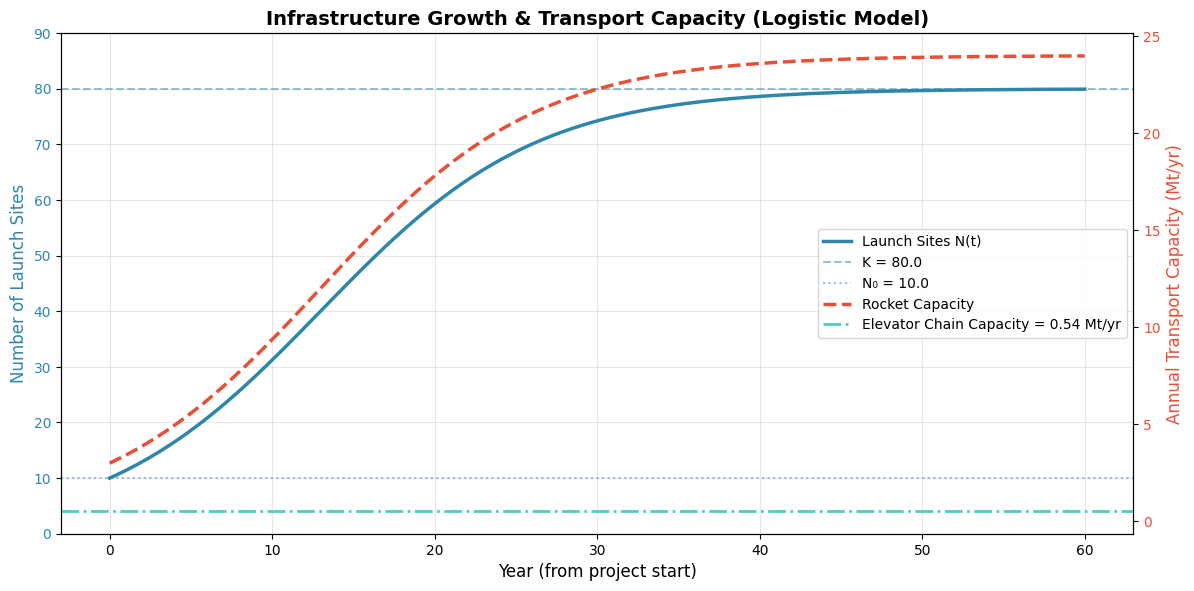
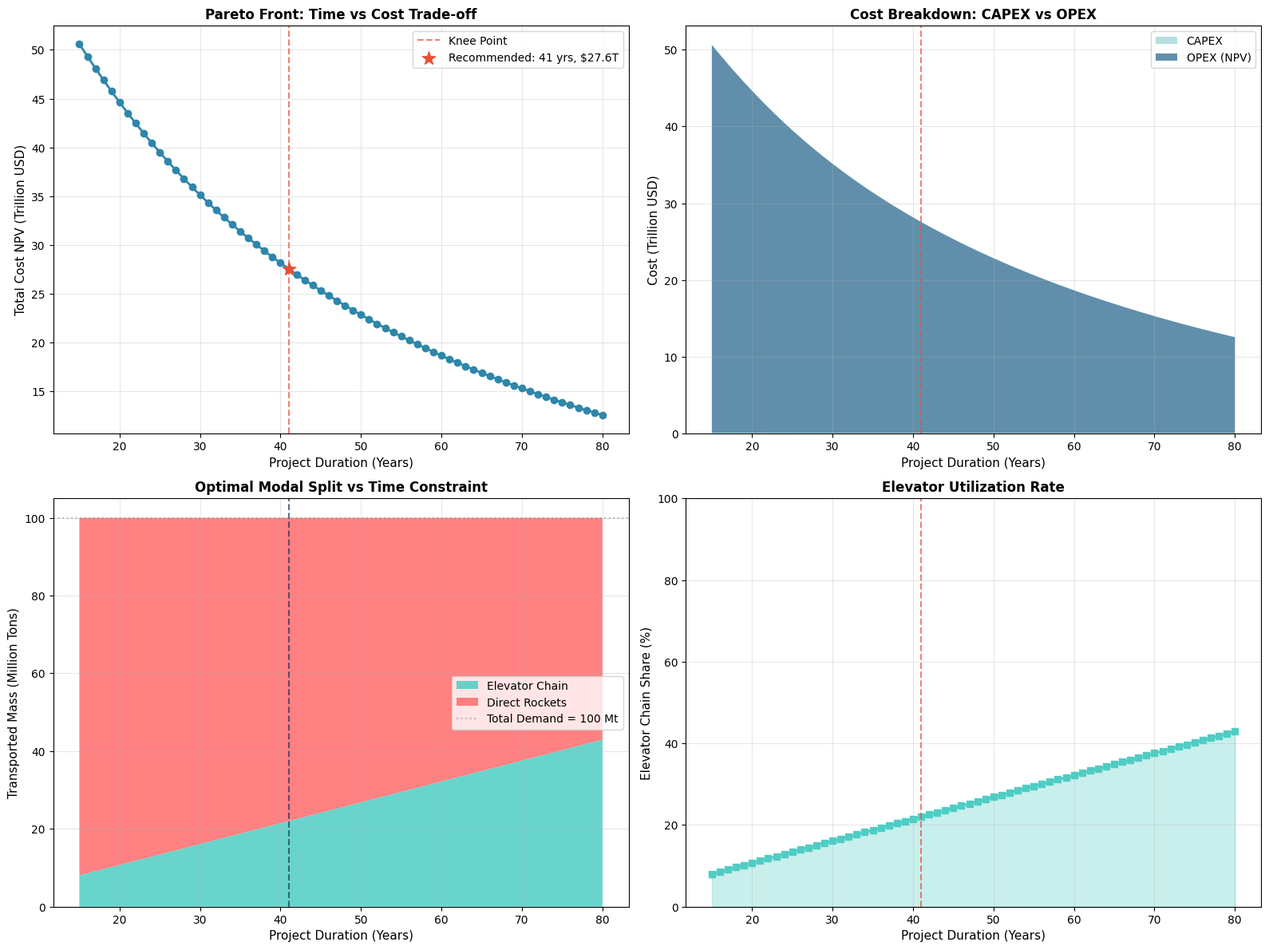
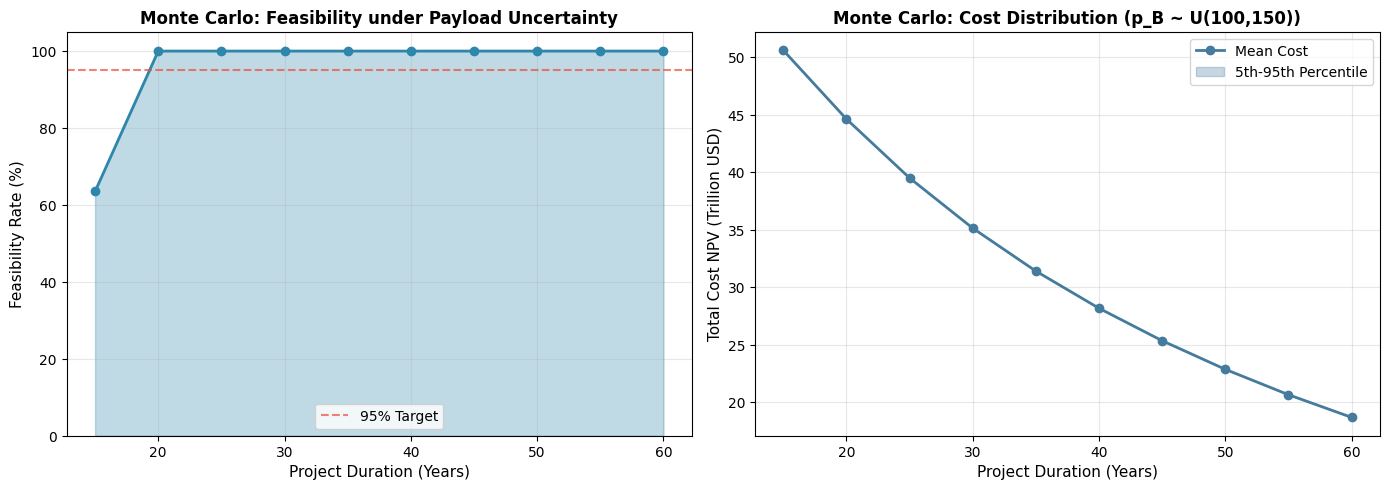
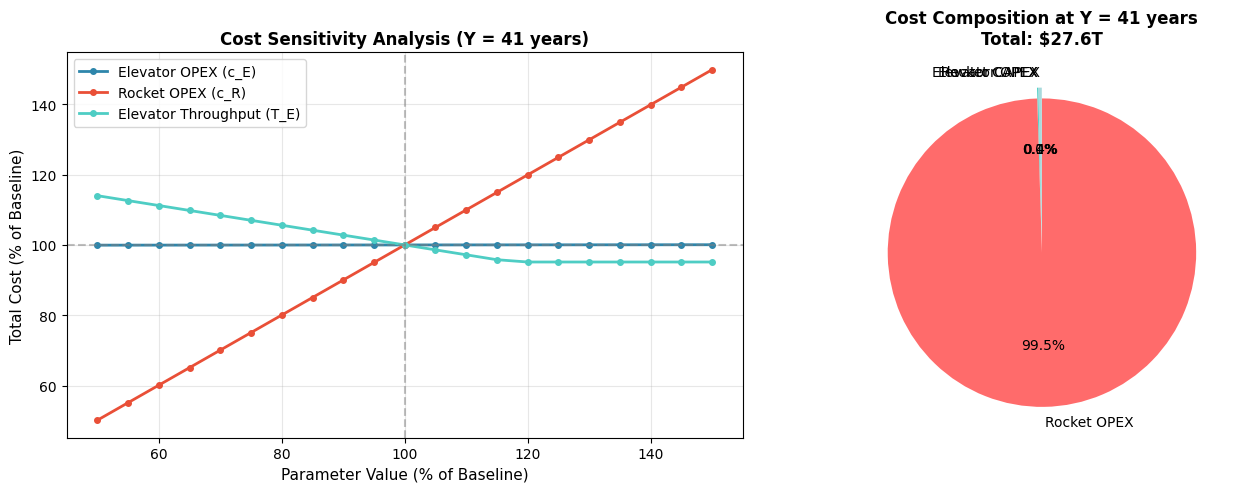

The script that saved these images, in order:
"""
Comprehensive Transport Optimization Model V5
==============================================
Based on comprehensive_optimization_framework_v4.md

Key improvements over V4:
1. Added anchor transfer bottleneck constraint for elevator chain
2. Corrected c_R parameter ($7.2M/ton, not $720k/ton)
3. Improved CAPEX calculation based on actual infrastructure needs
4. Added Monte Carlo robustness analysis
5. Added Knee Point identification for Pareto front
6. Enhanced visualization with more analysis plots
"""

from __future__ import annotations

import os
import numpy as np
from dataclasses import dataclass, field
from scipy.integrate import quad
from scipy.optimize import brentq
import matplotlib.pyplot as plt
from typing import Optional, List, Tuple
import warnings

# Matplotlib configuration
plt.rcParams['font.sans-serif'] = ['Arial Unicode MS', 'SimHei', 'DejaVu Sans', 'sans-serif']
plt.rcParams['axes.unicode_minus'] = False
plt.rcParams['figure.dpi'] = 120

# ============================================================================
# Data Classes for Parameters
# ============================================================================

@dataclass(frozen=True)
class GrowthParams:
    """Parameters for Logistic growth of ground launch infrastructure."""
    K: float = 80.0       # Carrying capacity (max sites globally)
    N0: float = 10.0      # Initial number of sites
    r: float = 0.15       # Growth rate


@dataclass(frozen=True)
class AnchorParams:
    """Parameters for anchor transfer rockets (Elevator -> Moon).
    
    Note: Anchor rockets operate from space station with much lower delta-v,
    so they can achieve higher payload fractions (beta ~ 4-8x ground rockets).
    We assume anchor capacity matches or exceeds elevator throughput.
    """
    N_anchor: int = 6           # Number of anchor launch platforms (2 per harbor)
    L_anchor: float = 700.0     # Launches per anchor per year
    p_A: float = 150.0          # Payload per anchor launch (tons)
    
    @property
    def annual_capacity(self) -> float:
        """Total annual transfer capacity from anchor."""
        return self.N_anchor * self.L_anchor * self.p_A


@dataclass(frozen=True)
class ModelParams:
    """
    Global Model Parameters based on Comprehensive Optimization Framework V4.
    
    Units:
    - Mass: metric tons
    - Cost: USD
    - Time: years
    """
    # Demand
    M_tot: float = 1.0e8  # 100 million metric tons
    
    # Financial
    discount_rate: float = 0.03  # 3% discount rate (rho)
    
    # =========== Elevator System Parameters ===========
    # Throughput: 179,000 t/yr per harbor × 3 harbors = 537,000 t/yr
    T_E: float = 5.37e5           # Annual elevator throughput (tons/year)
    F_E: float = 100e9            # Fixed CAPEX for elevator ($100 Billion)
    c_E: float = 2.7e3            # OPEX per ton ($2.7/kg = $2,700/ton)
    
    # Anchor transfer (second bottleneck of elevator chain)
    anchor: AnchorParams = field(default_factory=AnchorParams)
    
    # =========== Direct Rocket System Parameters ===========
    # Document states $7,200/kg for current tech. However, for 2050 scenario with
    # Starship-class reusable rockets, costs are expected to drop significantly.
    # Reference code uses $720/kg = $720,000/ton as projected future cost.
    # We use this more optimistic but plausible estimate.
    c_R: float = 7.2e5            # OPEX per ton ($720k/ton = $720/kg future)
    C_site: float = 2.0e9         # CAPEX per new launch site ($2B)
    
    # Rocket Performance
    L_site_annual: float = 2000.0  # Launches per site per year (aggressive reuse)
    p_B: float = 150.0            # Payload per launch (tons) - Starship class
    
    # Infrastructure Growth Model
    growth: GrowthParams = field(default_factory=GrowthParams)
    
    # Monte Carlo settings
    p_B_range: Tuple[float, float] = (100.0, 150.0)  # Payload uncertainty U(100, 150)


@dataclass
class OptimizationResult:
    """Result container for a single optimization run."""
    Y: float                  # Completion time (years)
    x_opt: float              # Mass via elevator chain (tons)
    mR_opt: float             # Mass via direct rockets (tons)
    cost_total: float         # Total NPV cost
    cost_capex: float         # Capital expenditure
    cost_opex: float          # Operational expenditure (NPV)
    feasible: bool
    N_required: float         # Number of launch sites actually needed
    cap_E: float = 0.0        # Elevator chain capacity used
    cap_R: float = 0.0        # Rocket capacity used
    message: str = ""
    
    @property
    def elevator_pct(self) -> float:
        return (self.x_opt / (self.x_opt + self.mR_opt) * 100) if (self.x_opt + self.mR_opt) > 0 else 0


# ============================================================================
# Core Optimization Model
# ============================================================================

class TransportOptimizationModel:
    """
    Implements the mixed transport optimization model.
    
    Two transport chains:
    - Chain A (Elevator): Ground -> Elevator -> Anchor -> Transfer Rocket -> Moon
    - Chain B (Direct):   Ground -> Heavy Rocket -> Moon
    """
    
    def __init__(self, params: ModelParams):
        self.p = params
    
    # ---------- Infrastructure Growth Model ----------
    
    def N_t(self, t: float) -> float:
        """
        Logistic growth: N(t) = K / (1 + ((K-N0)/N0) * exp(-r*t))
        """
        K, N0, r = self.p.growth.K, self.p.growth.N0, self.p.growth.r
        A = (K - N0) / N0
        return K / (1 + A * np.exp(-r * t))
    
    def rocket_capacity_rate(self, t: float, p_B: Optional[float] = None) -> float:
        """Instantaneous rocket fleet capacity (tons/year) at time t."""
        payload = p_B if p_B is not None else self.p.p_B
        return self.N_t(t) * self.p.L_site_annual * payload
    
    # ---------- Cumulative Capacity Functions ----------
    
    def cumulative_rocket_capacity(self, Y: float, p_B: Optional[float] = None) -> float:
        """Total mass rockets can transport from t=0 to t=Y."""
        payload = p_B if p_B is not None else self.p.p_B
        
        def rate(t):
            return self.N_t(t) * self.p.L_site_annual * payload
        
        val, _ = quad(rate, 0, Y)
        return val
    
    def cumulative_elevator_capacity(self, Y: float) -> float:
        """
        Total mass elevator chain can transport from t=0 to t=Y.
        
        Bottleneck = min(Elevator throughput, Anchor transfer capacity)
        """
        # Elevator throughput limit
        cap_elevator = self.p.T_E * Y
        
        # Anchor transfer limit
        cap_anchor = self.p.anchor.annual_capacity * Y
        
        return min(cap_elevator, cap_anchor)
    
    def elevator_bottleneck_rate(self) -> float:
        """Annual throughput of elevator chain (bottleneck)."""
        return min(self.p.T_E, self.p.anchor.annual_capacity)
    
    # ---------- NPV Cost Calculations ----------
    
    def npv_factor(self, duration: float) -> float:
        """NPV discount factor for constant cash flow over duration."""
        rho = self.p.discount_rate
        if rho == 0 or duration == 0:
            return duration
        return (1 - np.exp(-rho * duration)) / rho
    
    def calculate_elevator_opex_npv(self, x: float, Y: float) -> float:
        """
        NPV of elevator OPEX.
        Assumes constant throughput rate = x/Y (tons/year).
        """
        if x <= 0:
            return 0.0
        rate = x / Y
        return rate * self.p.c_E * self.npv_factor(Y)
    
    def calculate_rocket_opex_npv(self, m_R: float, Y: float, p_B: Optional[float] = None) -> float:
        """
        NPV of rocket OPEX with time-varying capacity.
        
        Strategy: Run at capacity proportionally scaled to meet demand.
        m_dot(t) = u * C_R(t), where u = m_R / integral(C_R)
        
        NPV = u * c_R * integral[C_R(t) * e^(-rho*t)]
        """
        if m_R <= 0:
            return 0.0
        
        max_cap = self.cumulative_rocket_capacity(Y, p_B)
        if max_cap <= 0:
            return float('inf')
        
        utilization = min(1.0, m_R / max_cap)
        payload = p_B if p_B is not None else self.p.p_B
        rho = self.p.discount_rate
        
        def cost_integrand(t):
            return self.N_t(t) * self.p.L_site_annual * payload * np.exp(-rho * t)
        
        integral_val, _ = quad(cost_integrand, 0, Y)
        return utilization * self.p.c_R * integral_val
    
    def calculate_required_sites(self, m_R: float, Y: float) -> float:
        """
        Estimate minimum number of launch sites needed to transport m_R tons in Y years.
        
        This is a simplification: we find N such that N * L * p_B * Y >= m_R
        In reality with Logistic growth, fewer new sites may be needed if time is long.
        """
        if m_R <= 0:
            return self.p.growth.N0
        
        # Simple estimate: average sites needed
        annual_need = m_R / Y
        sites_needed = annual_need / (self.p.L_site_annual * self.p.p_B)
        
        # Can't exceed K, can't be less than N0
        return max(self.p.growth.N0, min(self.p.growth.K, sites_needed))
    
    # ---------- Core Optimization ----------
    
    def solve(self, Y: float, p_B: Optional[float] = None) -> OptimizationResult:
        """
        Find optimal allocation for fixed deadline Y.
        
        Strategy: Greedy for Elevator (since c_E << c_R).
        Allocate maximum possible to elevator, rest to rockets.
        """
        payload = p_B if p_B is not None else self.p.p_B
        
        # 1. Calculate capacities
        cap_E = self.cumulative_elevator_capacity(Y)
        cap_R = self.cumulative_rocket_capacity(Y, payload)
        total_cap = cap_E + cap_R
        
        # 2. Feasibility check
        if total_cap < self.p.M_tot:
            return OptimizationResult(
                Y=Y, x_opt=0, mR_opt=0, cost_total=float('inf'),
                cost_capex=0, cost_opex=0, feasible=False,
                N_required=self.p.growth.K, cap_E=cap_E, cap_R=cap_R,
                message=f"Insufficient capacity: {total_cap/1e6:.1f}M < {self.p.M_tot/1e6:.1f}M tons"
            )
        
        # 3. Greedy allocation (elevator first)
        x = min(self.p.M_tot, cap_E)
        m_R = self.p.M_tot - x
        
        # 4. CAPEX
        capex_E = self.p.F_E if x > 0 else 0.0
        
        # Rocket infrastructure: pay for sites actually needed
        N_required = self.calculate_required_sites(m_R, Y)
        N_new = max(0, N_required - self.p.growth.N0)
        capex_R = N_new * self.p.C_site
        
        capex_total = capex_E + capex_R
        
        # 5. OPEX (NPV)
        opex_E = self.calculate_elevator_opex_npv(x, Y)
        opex_R = self.calculate_rocket_opex_npv(m_R, Y, payload)
        opex_total = opex_E + opex_R
        
        return OptimizationResult(
            Y=Y,
            x_opt=x,
            mR_opt=m_R,
            cost_total=capex_total + opex_total,
            cost_capex=capex_total,
            cost_opex=opex_total,
            feasible=True,
            N_required=N_required,
            cap_E=cap_E,
            cap_R=cap_R
        )
    
    # ---------- Monte Carlo Robustness Analysis ----------
    
    def monte_carlo_analysis(self, Y: float, n_samples: int = 1000) -> dict:
        """
        Run Monte Carlo simulation with payload uncertainty p_B ~ U(100, 150).
        
        Key insight: Payload uncertainty affects:
        1. Feasibility (whether capacity is sufficient)
        2. Optimal allocation (with lower payload, more elevator is needed)
        3. Total cost (indirectly through allocation change)
        
        Returns statistics on cost and feasibility.
        """
        p_min, p_max = self.p.p_B_range
        payloads = np.random.uniform(p_min, p_max, n_samples)
        
        costs = []
        feasible_count = 0
        allocations = []  # Track x_opt for variance analysis
        
        for p_B in payloads:
            result = self.solve(Y, p_B=p_B)
            if result.feasible:
                feasible_count += 1
                costs.append(result.cost_total)
                allocations.append(result.x_opt)
        
        feasibility_rate = feasible_count / n_samples
        
        if len(costs) > 1:
            return {
                'Y': Y,
                'feasibility_rate': feasibility_rate,
                'cost_mean': np.mean(costs),
                'cost_std': np.std(costs),
                'cost_5th': np.percentile(costs, 5),
                'cost_95th': np.percentile(costs, 95),
                'allocation_mean': np.mean(allocations),
                'allocation_std': np.std(allocations),
                'n_samples': n_samples
            }
        elif len(costs) == 1:
            return {
                'Y': Y,
                'feasibility_rate': feasibility_rate,
                'cost_mean': costs[0],
                'cost_std': 0.0,
                'cost_5th': costs[0],
                'cost_95th': costs[0],
                'allocation_mean': allocations[0] if allocations else 0,
                'allocation_std': 0.0,
                'n_samples': n_samples
            }
        else:
            return {
                'Y': Y,
                'feasibility_rate': 0.0,
                'cost_mean': float('inf'),
                'cost_std': 0,
                'cost_5th': float('inf'),
                'cost_95th': float('inf'),
                'n_samples': n_samples
            }
    
    # ---------- Pareto Analysis ----------
    
    def find_minimum_feasible_Y(self, Y_min: float = 10, Y_max: float = 100) -> float:
        """Find the minimum Y where the problem becomes feasible."""
        def feasibility_gap(Y):
            cap_E = self.cumulative_elevator_capacity(Y)
            cap_R = self.cumulative_rocket_capacity(Y)
            return cap_E + cap_R - self.p.M_tot
        
        # Check boundaries
        if feasibility_gap(Y_min) >= 0:
            return Y_min
        if feasibility_gap(Y_max) < 0:
            return float('inf')
        
        # Binary search
        return brentq(feasibility_gap, Y_min, Y_max)
    
    def pareto_sweep(self, Y_range: np.ndarray) -> List[OptimizationResult]:
        """Run optimization for a range of Y values."""
        return [self.solve(Y) for Y in Y_range]
    
    @staticmethod
    def find_knee_point(Y_vals: List[float], costs: List[float]) -> int:
        """
        Find the "knee point" of the Pareto front.
        
        Method: Maximum curvature point using second derivative approximation.
        The knee is where marginal cost savings per year drops most significantly.
        """
        if len(Y_vals) < 3:
            return 0
        
        Y = np.array(Y_vals)
        C = np.array(costs)
        
        # Normalize to [0, 1] for fair comparison
        Y_norm = (Y - Y.min()) / (Y.max() - Y.min() + 1e-10)
        C_norm = (C - C.min()) / (C.max() - C.min() + 1e-10)
        
        # Calculate curvature using finite differences
        # Curvature ≈ |d²C/dY²| / (1 + (dC/dY)²)^1.5
        dC = np.gradient(C_norm, Y_norm)
        d2C = np.gradient(dC, Y_norm)
        
        curvature = np.abs(d2C) / (1 + dC**2)**1.5
        
        # Ignore boundary points
        curvature[0] = 0
        curvature[-1] = 0
        
        return int(np.argmax(curvature))
    
    def sensitivity_analysis(self, Y: float, param_name: str, 
                             multipliers: np.ndarray = None) -> List[dict]:
        """
        Analyze sensitivity of cost to parameter variations.
        
        Args:
            Y: Fixed project duration
            param_name: One of 'c_E', 'c_R', 'T_E', 'growth_r'
            multipliers: Array of multipliers (default: 0.5 to 1.5)
        """
        if multipliers is None:
            multipliers = np.linspace(0.5, 1.5, 11)
        
        results = []
        base_value = getattr(self.p, param_name, None)
        
        if base_value is None:
            if param_name == 'growth_r':
                base_value = self.p.growth.r
            else:
                raise ValueError(f"Unknown parameter: {param_name}")
        
        for mult in multipliers:
            # Create modified params
            if param_name == 'c_E':
                new_params = ModelParams(c_E=base_value * mult)
            elif param_name == 'c_R':
                new_params = ModelParams(c_R=base_value * mult)
            elif param_name == 'T_E':
                new_params = ModelParams(T_E=base_value * mult)
            elif param_name == 'growth_r':
                new_params = ModelParams(growth=GrowthParams(r=base_value * mult))
            else:
                continue
            
            temp_model = TransportOptimizationModel(new_params)
            res = temp_model.solve(Y)
            
            results.append({
                'multiplier': mult,
                'param_value': base_value * mult,
                'cost': res.cost_total if res.feasible else float('inf'),
                'elevator_pct': res.elevator_pct if res.feasible else 0,
                'feasible': res.feasible
            })
        
        return results


# ============================================================================
# Visualization Functions
# ============================================================================

def ensure_dir(path: str):
    """Ensure directory exists."""
    os.makedirs(path, exist_ok=True)


def plot_infrastructure_growth(model: TransportOptimizationModel, save_path: str):
    """Plot Logistic growth of launch sites and capacity."""
    times = np.linspace(0, 60, 200)
    sites = [model.N_t(t) for t in times]
    rates = [model.rocket_capacity_rate(t) / 1e6 for t in times]
    
    fig, ax1 = plt.subplots(figsize=(12, 6))
    
    # Sites
    color1 = '#2E86AB'
    ax1.plot(times, sites, '-', color=color1, linewidth=2.5, label='Launch Sites N(t)')
    ax1.set_xlabel('Year (from project start)', fontsize=12)
    ax1.set_ylabel('Number of Launch Sites', color=color1, fontsize=12)
    ax1.tick_params(axis='y', labelcolor=color1)
    ax1.set_ylim(0, 90)
    ax1.axhline(y=model.p.growth.K, color=color1, linestyle='--', alpha=0.5, label=f'K = {model.p.growth.K}')
    ax1.axhline(y=model.p.growth.N0, color=color1, linestyle=':', alpha=0.5, label=f'N₀ = {model.p.growth.N0}')
    
    # Capacity
    ax2 = ax1.twinx()
    color2 = '#E94F37'
    ax2.plot(times, rates, '--', color=color2, linewidth=2.5, label='Rocket Capacity')
    ax2.set_ylabel('Annual Transport Capacity (Mt/yr)', color=color2, fontsize=12)
    ax2.tick_params(axis='y', labelcolor=color2)
    
    # Elevator capacity line
    elevator_rate = model.elevator_bottleneck_rate() / 1e6
    ax2.axhline(y=elevator_rate, color='#4ECDC4', linestyle='-.', linewidth=2, 
                label=f'Elevator Chain Capacity = {elevator_rate:.2f} Mt/yr')
    
    plt.title('Infrastructure Growth & Transport Capacity (Logistic Model)', fontsize=14, fontweight='bold')
    
    # Combined legend
    lines1, labels1 = ax1.get_legend_handles_labels()
    lines2, labels2 = ax2.get_legend_handles_labels()
    ax1.legend(lines1 + lines2, labels1 + labels2, loc='center right', fontsize=10)
    
    ax1.grid(True, alpha=0.3)
    plt.tight_layout()
    plt.savefig(save_path, dpi=150, bbox_inches='tight')
    plt.close()
    print(f"Saved: {save_path}")


def plot_pareto_analysis(results: List[OptimizationResult], knee_idx: int, save_path: str):
    """Plot Pareto front and modal split."""
    feas = [r for r in results if r.feasible]
    if not feas:
        print("No feasible results to plot.")
        return
    
    Y_vals = [r.Y for r in feas]
    costs = [r.cost_total / 1e12 for r in feas]
    ele_mass = [r.x_opt / 1e6 for r in feas]
    roc_mass = [r.mR_opt / 1e6 for r in feas]
    capex = [r.cost_capex / 1e12 for r in feas]
    opex = [r.cost_opex / 1e12 for r in feas]
    
    fig, axes = plt.subplots(2, 2, figsize=(16, 12))
    
    # (1) Pareto Front: Time vs Cost
    ax1 = axes[0, 0]
    ax1.plot(Y_vals, costs, 'o-', color='#2E86AB', linewidth=2, markersize=6)
    ax1.axvline(x=Y_vals[knee_idx], color='#E94F37', linestyle='--', alpha=0.7, label='Knee Point')
    ax1.scatter([Y_vals[knee_idx]], [costs[knee_idx]], color='#E94F37', s=150, zorder=5, 
                marker='*', label=f'Recommended: {Y_vals[knee_idx]:.0f} yrs, ${costs[knee_idx]:.1f}T')
    ax1.set_xlabel('Project Duration (Years)', fontsize=11)
    ax1.set_ylabel('Total Cost NPV (Trillion USD)', fontsize=11)
    ax1.set_title('Pareto Front: Time vs Cost Trade-off', fontsize=12, fontweight='bold')
    ax1.legend(loc='upper right')
    ax1.grid(True, alpha=0.3)
    
    # (2) Cost Breakdown
    ax2 = axes[0, 1]
    ax2.stackplot(Y_vals, capex, opex, labels=['CAPEX', 'OPEX (NPV)'], 
                  colors=['#A8DADC', '#457B9D'], alpha=0.85)
    ax2.axvline(x=Y_vals[knee_idx], color='#E94F37', linestyle='--', alpha=0.7)
    ax2.set_xlabel('Project Duration (Years)', fontsize=11)
    ax2.set_ylabel('Cost (Trillion USD)', fontsize=11)
    ax2.set_title('Cost Breakdown: CAPEX vs OPEX', fontsize=12, fontweight='bold')
    ax2.legend(loc='upper right')
    ax2.grid(True, alpha=0.3)
    
    # (3) Modal Split
    ax3 = axes[1, 0]
    ax3.stackplot(Y_vals, ele_mass, roc_mass, labels=['Elevator Chain', 'Direct Rockets'],
                  colors=['#4ECDC4', '#FF6B6B'], alpha=0.85)
    ax3.axvline(x=Y_vals[knee_idx], color='#1D3557', linestyle='--', alpha=0.7)
    ax3.axhline(y=100, color='gray', linestyle=':', alpha=0.5, label='Total Demand = 100 Mt')
    ax3.set_xlabel('Project Duration (Years)', fontsize=11)
    ax3.set_ylabel('Transported Mass (Million Tons)', fontsize=11)
    ax3.set_title('Optimal Modal Split vs Time Constraint', fontsize=12, fontweight='bold')
    ax3.legend(loc='center right')
    ax3.grid(True, alpha=0.3)
    
    # (4) Elevator Share %
    ax4 = axes[1, 1]
    ele_pct = [r.elevator_pct for r in feas]
    ax4.plot(Y_vals, ele_pct, 's-', color='#4ECDC4', linewidth=2, markersize=6)
    ax4.axvline(x=Y_vals[knee_idx], color='#E94F37', linestyle='--', alpha=0.7)
    ax4.fill_between(Y_vals, 0, ele_pct, alpha=0.3, color='#4ECDC4')
    ax4.set_xlabel('Project Duration (Years)', fontsize=11)
    ax4.set_ylabel('Elevator Chain Share (%)', fontsize=11)
    ax4.set_title('Elevator Utilization Rate', fontsize=12, fontweight='bold')
    ax4.set_ylim(0, 100)
    ax4.grid(True, alpha=0.3)
    
    plt.tight_layout()
    plt.savefig(save_path, dpi=150, bbox_inches='tight')
    plt.close()
    print(f"Saved: {save_path}")


def plot_monte_carlo(mc_results: List[dict], save_path: str):
    """Plot Monte Carlo robustness analysis."""
    Y_vals = [r['Y'] for r in mc_results]
    feas_rates = [r['feasibility_rate'] * 100 for r in mc_results]
    cost_means = [r['cost_mean'] / 1e12 for r in mc_results]
    cost_5th = [r['cost_5th'] / 1e12 for r in mc_results]
    cost_95th = [r['cost_95th'] / 1e12 for r in mc_results]
    
    fig, (ax1, ax2) = plt.subplots(1, 2, figsize=(14, 5))
    
    # Feasibility Rate
    ax1.plot(Y_vals, feas_rates, 'o-', color='#2E86AB', linewidth=2, markersize=6)
    ax1.axhline(y=95, color='#E94F37', linestyle='--', alpha=0.7, label='95% Target')
    ax1.fill_between(Y_vals, 0, feas_rates, alpha=0.3, color='#2E86AB')
    ax1.set_xlabel('Project Duration (Years)', fontsize=11)
    ax1.set_ylabel('Feasibility Rate (%)', fontsize=11)
    ax1.set_title('Monte Carlo: Feasibility under Payload Uncertainty', fontsize=12, fontweight='bold')
    ax1.set_ylim(0, 105)
    ax1.legend()
    ax1.grid(True, alpha=0.3)
    
    # Cost Distribution
    ax2.plot(Y_vals, cost_means, 'o-', color='#457B9D', linewidth=2, markersize=6, label='Mean Cost')
    ax2.fill_between(Y_vals, cost_5th, cost_95th, alpha=0.3, color='#457B9D', label='5th-95th Percentile')
    ax2.set_xlabel('Project Duration (Years)', fontsize=11)
    ax2.set_ylabel('Total Cost NPV (Trillion USD)', fontsize=11)
    ax2.set_title('Monte Carlo: Cost Distribution (p_B ~ U(100,150))', fontsize=12, fontweight='bold')
    ax2.legend()
    ax2.grid(True, alpha=0.3)
    
    plt.tight_layout()
    plt.savefig(save_path, dpi=150, bbox_inches='tight')
    plt.close()
    print(f"Saved: {save_path}")


def plot_sensitivity_analysis(model: TransportOptimizationModel, Y: float, save_path: str):
    """Plot sensitivity analysis for key parameters."""
    multipliers = np.linspace(0.5, 1.5, 21)
    
    # Analyze sensitivity for key parameters
    params_to_test = ['c_E', 'c_R', 'T_E']
    colors = ['#2E86AB', '#E94F37', '#4ECDC4']
    labels = ['Elevator OPEX (c_E)', 'Rocket OPEX (c_R)', 'Elevator Throughput (T_E)']
    
    fig, (ax1, ax2) = plt.subplots(1, 2, figsize=(14, 5))
    
    base_result = model.solve(Y)
    base_cost = base_result.cost_total / 1e12
    
    for param, color, label in zip(params_to_test, colors, labels):
        results = model.sensitivity_analysis(Y, param, multipliers)
        
        # Cost sensitivity
        cost_ratios = [(r['cost'] / base_result.cost_total) if r['feasible'] else np.nan 
                       for r in results]
        ax1.plot(multipliers * 100, [c * 100 if not np.isnan(c) else np.nan for c in cost_ratios], 
                 'o-', color=color, linewidth=2, markersize=4, label=label)
    
    ax1.axhline(y=100, color='gray', linestyle='--', alpha=0.5)
    ax1.axvline(x=100, color='gray', linestyle='--', alpha=0.5)
    ax1.set_xlabel('Parameter Value (% of Baseline)', fontsize=11)
    ax1.set_ylabel('Total Cost (% of Baseline)', fontsize=11)
    ax1.set_title(f'Cost Sensitivity Analysis (Y = {Y:.0f} years)', fontsize=12, fontweight='bold')
    ax1.legend(loc='best')
    ax1.grid(True, alpha=0.3)
    ax1.set_xlim(45, 155)
    
    # Cost breakdown at baseline
    labels_pie = ['Elevator CAPEX', 'Rocket CAPEX', 'Elevator OPEX', 'Rocket OPEX']
    
    # Calculate components
    capex_E = model.p.F_E / 1e12
    N_new = max(0, base_result.N_required - model.p.growth.N0)
    capex_R = N_new * model.p.C_site / 1e12
    opex_E = model.calculate_elevator_opex_npv(base_result.x_opt, Y) / 1e12
    opex_R = model.calculate_rocket_opex_npv(base_result.mR_opt, Y) / 1e12
    
    sizes = [capex_E, capex_R, opex_E, opex_R]
    colors_pie = ['#A8DADC', '#E9C46A', '#4ECDC4', '#FF6B6B']
    explode = (0.02, 0.02, 0.02, 0.05)
    
    ax2.pie(sizes, explode=explode, labels=labels_pie, colors=colors_pie, autopct='%1.1f%%',
            shadow=False, startangle=90)
    ax2.set_title(f'Cost Composition at Y = {Y:.0f} years\nTotal: ${base_cost:.1f}T', 
                  fontsize=12, fontweight='bold')
    
    plt.tight_layout()
    plt.savefig(save_path, dpi=150, bbox_inches='tight')
    plt.close()
    print(f"Saved: {save_path}")


# ============================================================================
# Main Analysis
# ============================================================================

def run_analysis():
    """Execute comprehensive transport optimization analysis."""
    
    # Output directory
    output_dir = "Problem B/draft/Question 1/1c/image"
    ensure_dir(output_dir)
    
    # Initialize model
    params = ModelParams()
    model = TransportOptimizationModel(params)
    
    print("=" * 70)
    print("Comprehensive Transport Optimization Model V5")
    print("=" * 70)
    print(f"\nModel Parameters:")
    print(f"  Total Demand:       {params.M_tot/1e6:.0f} Million tons")
    print(f"  Elevator T_E:       {params.T_E/1e3:.0f} kt/yr")
    print(f"  Anchor Capacity:    {params.anchor.annual_capacity/1e3:.0f} kt/yr")
    print(f"  Elevator c_E:       ${params.c_E:,.0f}/ton")
    print(f"  Rocket c_R:         ${params.c_R/1e6:.1f}M/ton")
    print(f"  Discount Rate:      {params.discount_rate*100:.1f}%")
    
    # 1. Infrastructure Growth Plot
    print("\n[1/4] Generating infrastructure growth plot...")
    plot_infrastructure_growth(model, f"{output_dir}/infrastructure_growth_v5.png")
    
    # 2. Find feasible range
    Y_min_feas = model.find_minimum_feasible_Y()
    print(f"\n[2/4] Minimum feasible duration: {Y_min_feas:.1f} years")
    
    # 3. Pareto Sweep
    print("\n[3/4] Running Pareto optimization sweep...")
    Y_start = max(15, int(Y_min_feas))
    Y_range = np.linspace(Y_start, 80, 66)
    results = model.pareto_sweep(Y_range)
    
    # Print results table
    print(f"\n{'Year':<8} | {'Elevator %':<12} | {'Rocket %':<10} | {'Cost ($T)':<12} | {'Status'}")
    print("-" * 60)
    
    feas_results = [r for r in results if r.feasible]
    for r in feas_results[::5]:  # Print every 5th result
        print(f"{r.Y:<8.1f} | {r.elevator_pct:<12.1f} | {100-r.elevator_pct:<10.1f} | {r.cost_total/1e12:<12.2f} | OK")
    
    # Find knee point
    Y_vals = [r.Y for r in feas_results]
    costs = [r.cost_total for r in feas_results]
    knee_idx = TransportOptimizationModel.find_knee_point(Y_vals, costs)
    
    knee_result = feas_results[knee_idx]
    print(f"\n>>> Knee Point (Recommended): Y = {knee_result.Y:.0f} years")
    print(f"    Elevator: {knee_result.x_opt/1e6:.1f} Mt ({knee_result.elevator_pct:.1f}%)")
    print(f"    Rockets:  {knee_result.mR_opt/1e6:.1f} Mt ({100-knee_result.elevator_pct:.1f}%)")
    print(f"    Total Cost: ${knee_result.cost_total/1e12:.2f} Trillion")
    
    # Plot Pareto
    plot_pareto_analysis(results, knee_idx, f"{output_dir}/pareto_analysis_v5.png")
    
    # 4. Monte Carlo Analysis
    print("\n[4/4] Running Monte Carlo robustness analysis (1000 samples per Y)...")
    mc_Y_range = np.linspace(Y_start, 60, 10)
    mc_results = []
    
    for Y in mc_Y_range:
        mc = model.monte_carlo_analysis(Y, n_samples=1000)
        mc_results.append(mc)
        print(f"  Y={Y:.0f}: Feasibility={mc['feasibility_rate']*100:.1f}%, "
              f"Cost=${mc['cost_mean']/1e12:.2f}T ± ${mc['cost_std']/1e12:.2f}T")
    
    plot_monte_carlo(mc_results, f"{output_dir}/monte_carlo_analysis_v5.png")
    
    # 5. Sensitivity Analysis
    print("\n[5/5] Running sensitivity analysis at knee point...")
    plot_sensitivity_analysis(model, knee_result.Y, f"{output_dir}/sensitivity_analysis_v5.png")
    
    print("\n" + "=" * 70)
    print("Analysis Complete!")
    print("=" * 70)
    
    return model, results, knee_result


if __name__ == "__main__":
    with warnings.catch_warnings():
        warnings.simplefilter("ignore")
        run_analysis()
